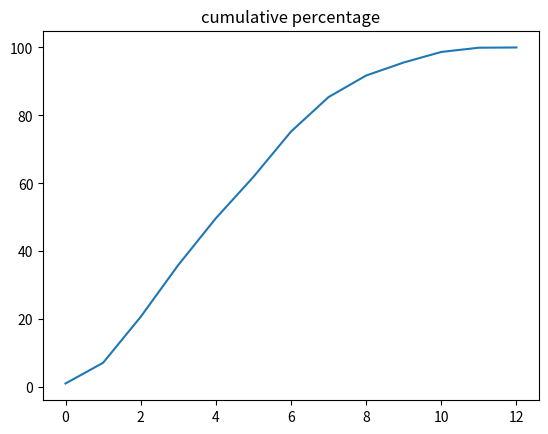

Write Python code to recreate this figure.
from matplotlib import pyplot as plt
import numpy as np
def calculate_cumulative_percentage(data):
    # 计算总和
    total = sum(data)
    
    # 计算每个元素的百分比
    percentages = [x / total * 100 for x in data]
    
    # 计算累积百分比
    cumulative_percentages = []
    cumulative_sum = 0
    for p in percentages:
        cumulative_sum += p
        cumulative_percentages.append(cumulative_sum)
    
    return cumulative_percentages

note = "vsqf_v3_1_eval"
l = [77, 422, 936, 1056, 953, 843, 924, 704, 439, 266, 215, 86, 5]
# [105, 538, 946, 902, 726, 390, 318, 539, 519, 396, 638, 562, 45]
# [50, 412, 1352, 1530, 1088, 890, 917, 675, 512, 231, 116, 70, 11]

cp = calculate_cumulative_percentage(l)
print(cp)
plt.plot(cp)
plt.title("cumulative percentage")
plt.savefig(f"cumulative_percentage_{note}.png")
